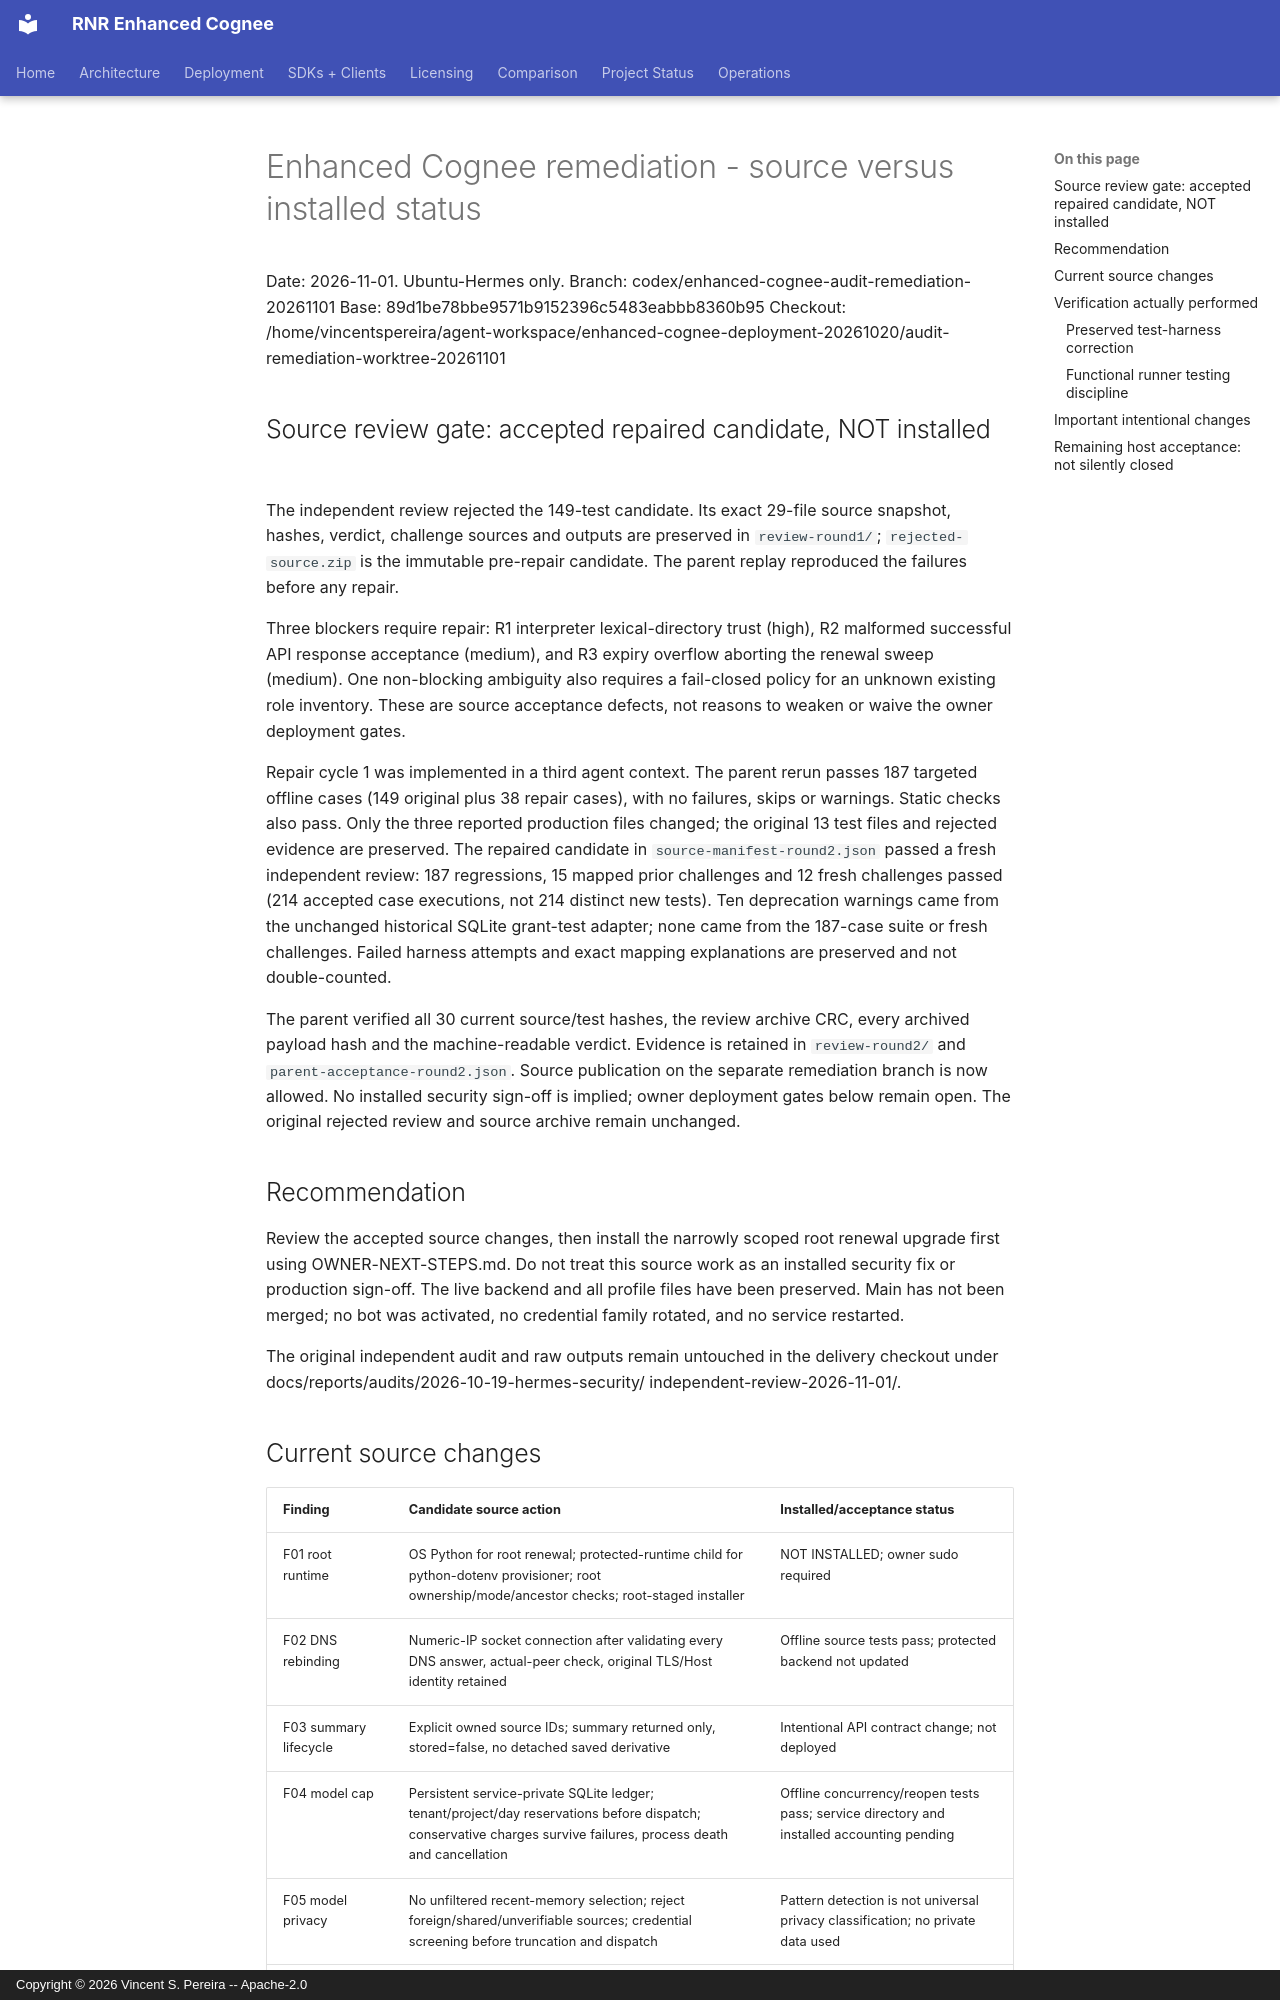

repository: vincentspereira/RNR-Enhanced-Cognee · page: reports/audits/2026-11-01-remediation/REMEDIATION-STATUS/index.html · generator: mkdocs · copyright: Copyright © 2026 Vincent S. Pereira -- Apache-2.0

# Enhanced Cognee remediation - source versus installed status

Date: 2026-11-01. Ubuntu-Hermes only.
Branch: codex/enhanced-cognee-audit-remediation-20261101
Base: 89d1be78bbe9571b9152396c5483eabbb8360b95
Checkout: /home/vincentspereira/agent-workspace/enhanced-cognee-deployment-20261020/audit-remediation-worktree-20261101

## Source review gate: accepted repaired candidate, NOT installed

The independent review rejected the 149-test candidate. Its exact 29-file source
snapshot, hashes, verdict, challenge sources and outputs are preserved in
`review-round1/`; `rejected-source.zip` is the immutable pre-repair candidate.
The parent replay reproduced the failures before any repair.

Three blockers require repair: R1 interpreter lexical-directory trust (high),
R2 malformed successful API response acceptance (medium), and R3 expiry overflow
aborting the renewal sweep (medium). One non-blocking ambiguity also requires a
fail-closed policy for an unknown existing role inventory. These are source
acceptance defects, not reasons to weaken or waive the owner deployment gates.

Repair cycle 1 was implemented in a third agent context. The parent rerun passes
187 targeted offline cases (149 original plus 38 repair cases), with no failures,
skips or warnings. Static checks also pass. Only the three reported production
files changed; the original 13 test files and rejected evidence are preserved.
The repaired candidate in `source-manifest-round2.json` passed a fresh independent
review: 187 regressions, 15 mapped prior challenges and 12 fresh challenges passed
(214 accepted case executions, not 214 distinct new tests). Ten deprecation
warnings came from the unchanged historical SQLite grant-test adapter; none came
from the 187-case suite or fresh challenges. Failed harness attempts and exact
mapping explanations are preserved and not double-counted.

The parent verified all 30 current source/test hashes, the review archive CRC,
every archived payload hash and the machine-readable verdict. Evidence is retained
in `review-round2/` and `parent-acceptance-round2.json`. Source publication on the
separate remediation branch is now allowed. No installed security sign-off is
implied; owner deployment gates below remain open. The original rejected review
and source archive remain unchanged.

## Recommendation

Review the accepted source changes, then install the narrowly scoped root renewal
upgrade first using OWNER-NEXT-STEPS.md. Do not treat this source work as an installed
security fix or production sign-off. The live backend and all profile files have
been preserved. Main has not been merged; no bot was activated, no credential
family rotated, and no service restarted.

The original independent audit and raw outputs remain untouched in the delivery
checkout under docs/reports/audits/2026-10-19-hermes-security/
independent-review-2026-11-01/.
